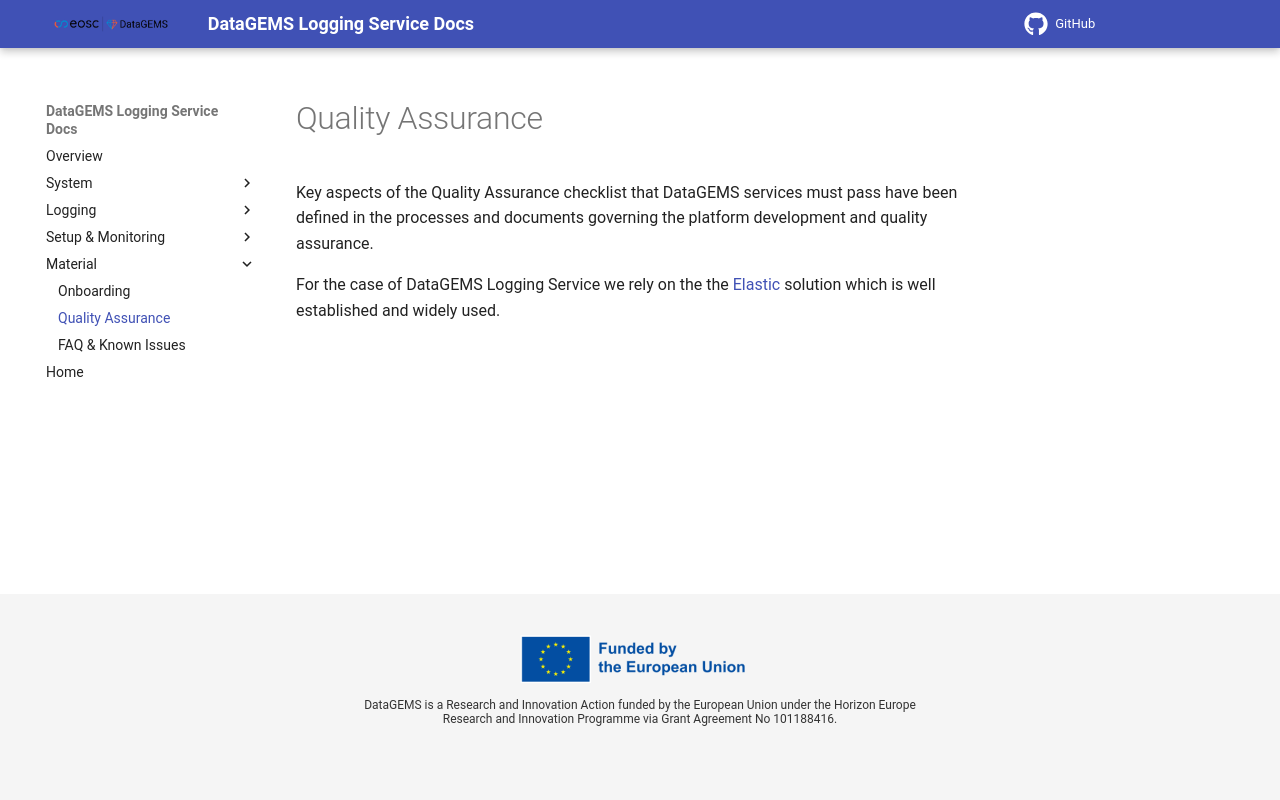

repository: datagems-eosc/dg-logging · page: v0.0/qa/index.html · generator: mkdocs

# Quality Assurance

Key aspects of the Quality Assurance checklist that DataGEMS services must pass have been defined in the processes and documents governing the platform development and quality assurance. 

For the case of DataGEMS Logging Service we rely on the the [Elastic](https://www.elastic.co/) solution which is well established and widely used.
